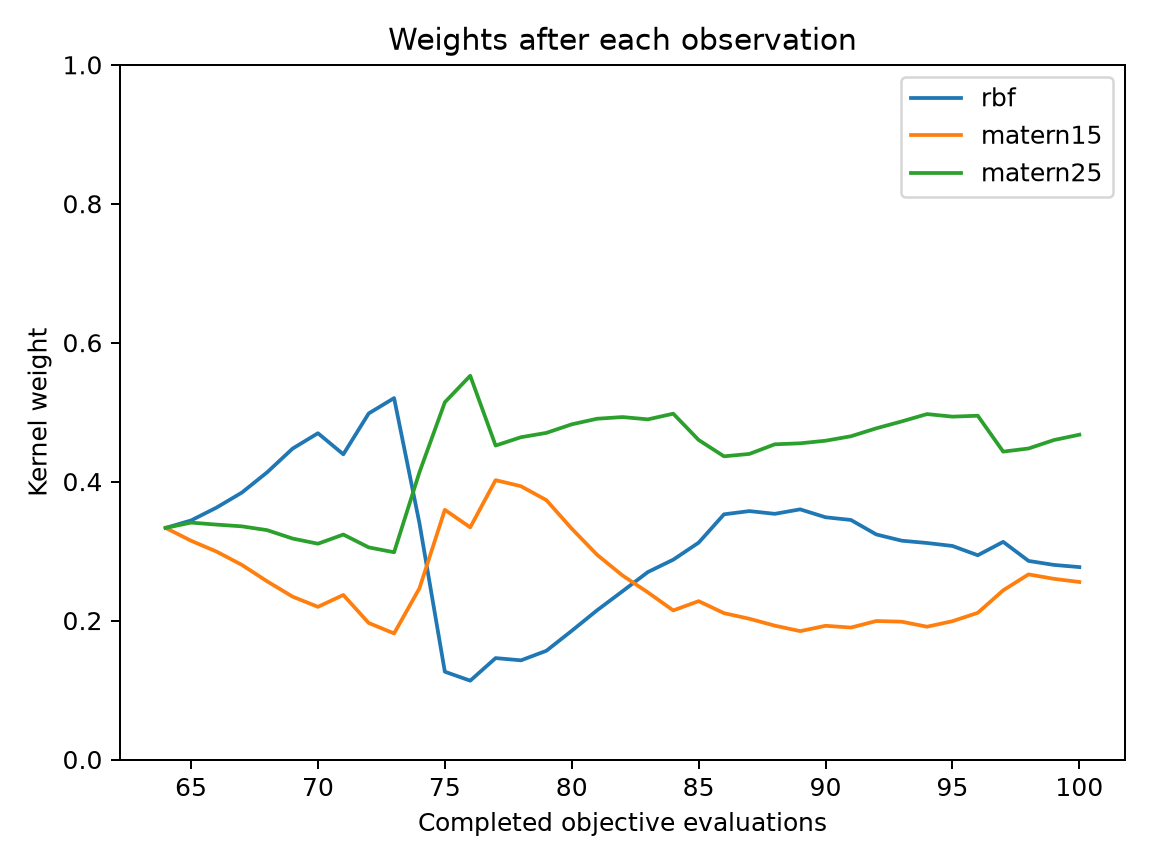

The file beside this chart, header and first rows:
evaluation, best_objective, normalized_entropy, rbf, matern15, matern25
64, 0.1072, 1, 0.3333, 0.3333, 0.3333
65, 0.05803, 0.9993, 0.3441, 0.3149, 0.341
66, 0.05803, 0.9972, 0.3625, 0.2993, 0.3381
67, 0.05803, 0.9925, 0.3842, 0.2802, 0.3356
68, 0.05803, 0.9831, 0.4135, 0.2564, 0.3301
69, 0.04799, 0.9687, 0.4475, 0.2344, 0.318
70, 0.04799, 0.9567, 0.4697, 0.2197, 0.3106
71, 0.04799, 0.9718, 0.4393, 0.2369, 0.3238
72, 0.03188, 0.9367, 0.4981, 0.1965, 0.3053
73, 0.03188, 0.9198, 0.5202, 0.1815, 0.2983
74, 0.02032, 0.9804, 0.34, 0.2465, 0.4136
75, 0.02032, 0.884, 0.1264, 0.3594, 0.5142
76, 0.01633, 0.8566, 0.1135, 0.3341, 0.5524
77, 0.01633, 0.9159, 0.146, 0.4021, 0.4519
78, 0.01335, 0.9113, 0.1427, 0.3933, 0.4639
79, 0.006086, 0.922, 0.1565, 0.3734, 0.4702
80, 0.006086, 0.9376, 0.1853, 0.3323, 0.4825
81, 0.005411, 0.9465, 0.2148, 0.2947, 0.4905
82, 0.005411, 0.9503, 0.2422, 0.2649, 0.4929
83, 0.005411, 0.952, 0.2698, 0.2406, 0.4896
84, 0.005411, 0.9429, 0.2876, 0.2146, 0.4978
85, 0.005411, 0.9627, 0.3121, 0.2279, 0.4599
86, 0.005411, 0.9626, 0.3529, 0.2107, 0.4364
87, 0.005411, 0.958, 0.3576, 0.2026, 0.4399
88, 0.00524, 0.9498, 0.3536, 0.1927, 0.4537
89, 0.00524, 0.9449, 0.3601, 0.1848, 0.4551
90, 0.00524, 0.9484, 0.3487, 0.1925, 0.4589
91, 0.00524, 0.9454, 0.3448, 0.1899, 0.4653
92, 0.00524, 0.9465, 0.324, 0.1993, 0.4767
93, 0.005074, 0.9423, 0.315, 0.1984, 0.4866
94, 0.005074, 0.9349, 0.3116, 0.1911, 0.4972
95, 0.005074, 0.9398, 0.3074, 0.1991, 0.4935
96, 0.004775, 0.9434, 0.294, 0.2112, 0.4948
97, 0.004775, 0.9724, 0.3133, 0.2435, 0.4432
98, 0.004651, 0.9741, 0.2858, 0.2665, 0.4477
99, 0.004651, 0.9685, 0.2801, 0.2601, 0.4598
100, 0.004651, 0.9646, 0.277, 0.2555, 0.4675
